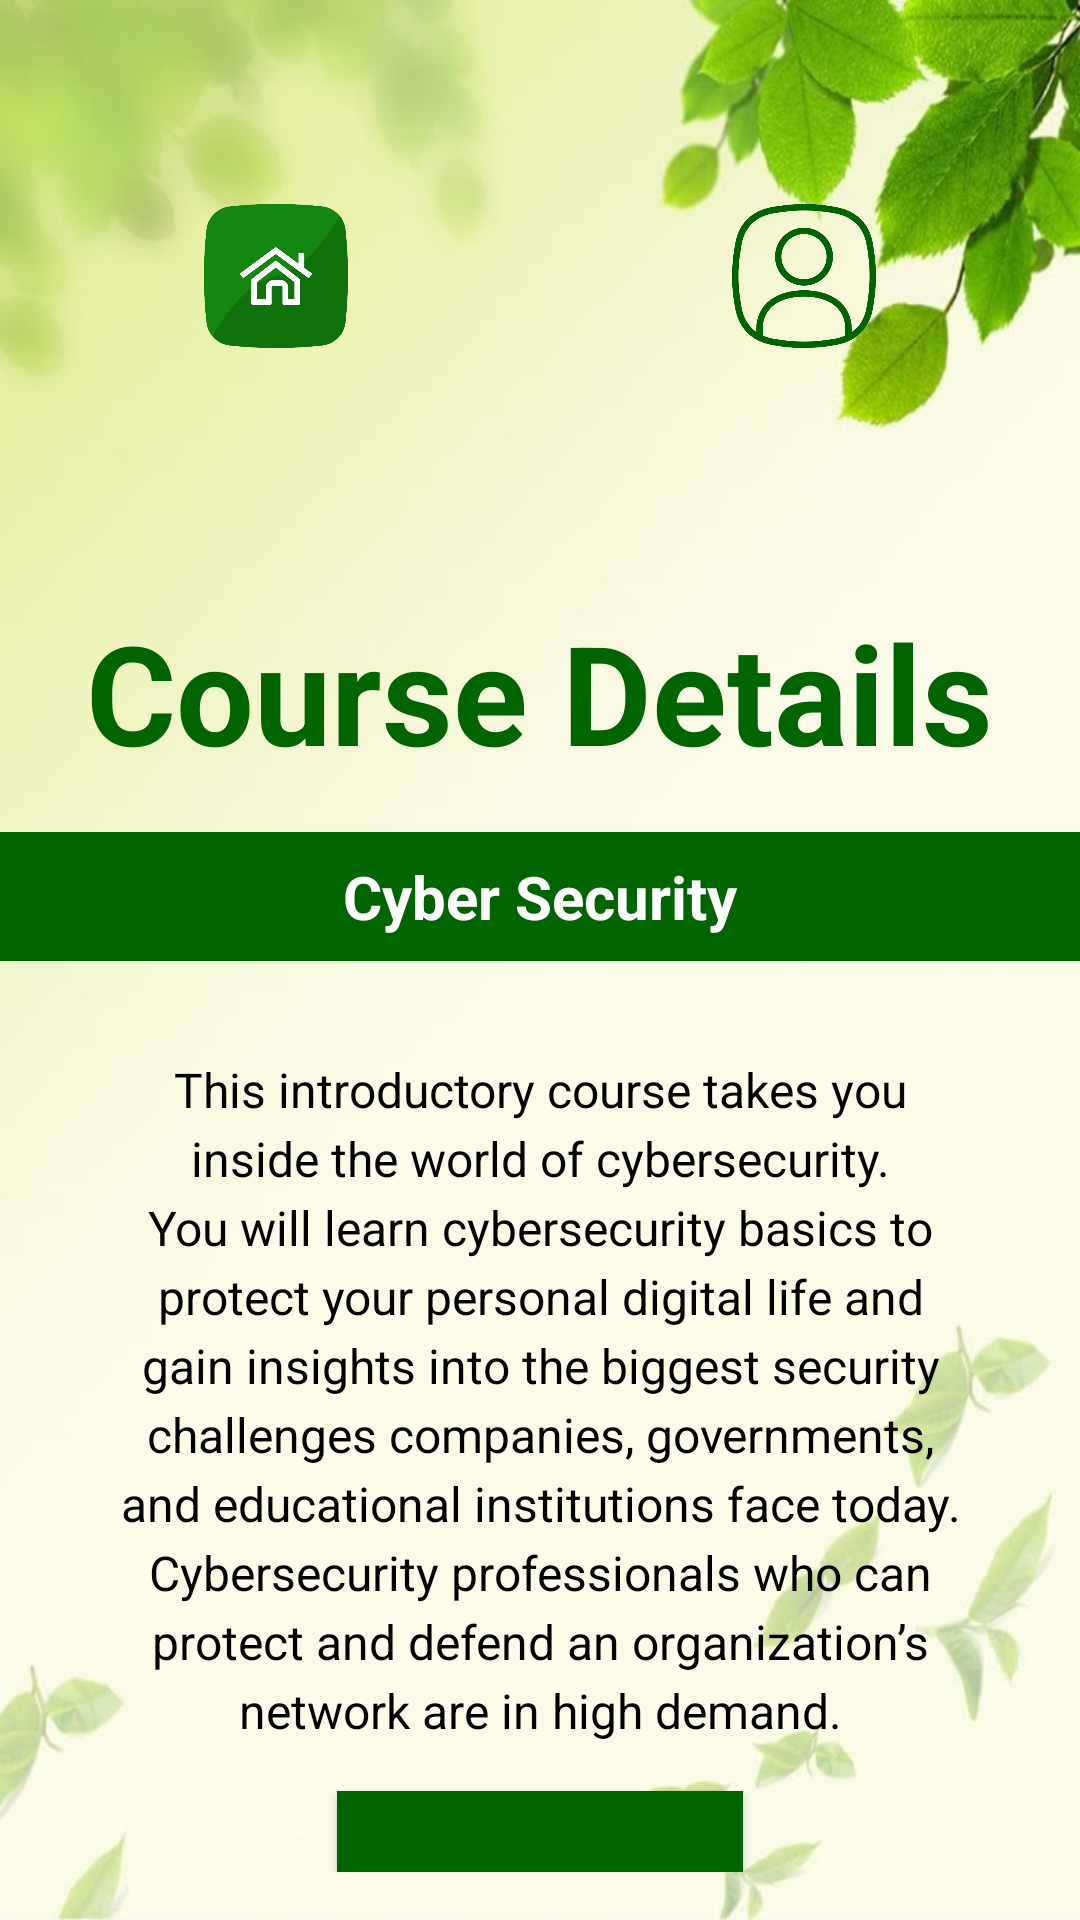

Produce the Android XML layout that renders to this screen, including the resource entries it uses.
<!-- AndroidManifest.xml: application theme Theme.AppCompat.Light.NoActionBar -->
<!-- res/layout/activity_page9.xml -->
<?xml version="1.0" encoding="utf-8"?>
<RelativeLayout
    xmlns:android="http://schemas.android.com/apk/res/android"
    xmlns:app="http://schemas.android.com/apk/res-auto"
    android:layout_width="match_parent"
    android:layout_height="match_parent"
    android:background="@drawable/explore1">

    <LinearLayout
        android:layout_width="match_parent"
        android:layout_height="wrap_content"
        android:orientation="horizontal"
        android:layout_alignParentTop="true"
        android:padding="8dp">



        <ImageButton
            android:id="@+id/home_icon"
            android:layout_width="48dp"
            android:layout_height="48dp"
            android:layout_alignParentEnd="true"
            android:layout_margin="60dp"
            android:layout_marginStart="16dp"
            android:layout_marginEnd="22dp"
            android:layout_marginBottom="6dp"
            android:background="@drawable/myhome"
            android:contentDescription="Home Icon" />

        
        <View
            android:layout_width="0dp"
            android:layout_height="0dp"
            android:layout_weight="1" />

        
        <ImageButton
            android:id="@+id/btn_profile"
            android:layout_width="48dp"
            android:layout_height="48dp"
            android:layout_alignParentEnd="true"
            android:layout_margin="60dp"
            android:layout_marginStart="16dp"
            android:layout_marginEnd="22dp"
            android:layout_marginBottom="6dp"
            android:background="@drawable/profilegreen"
            android:contentDescription="Profile Icon" />
    </LinearLayout>

    
    <TextView
        android:id="@+id/headerText"
        android:layout_width="wrap_content"
        android:layout_height="wrap_content"
        android:layout_marginTop="200dp"
        android:layout_centerHorizontal="true"
        android:text="Course Details"
        android:textSize="46sp"
        android:textColor="@color/dark_green"
        android:textStyle="bold"
         />


    <TextView
        android:id="@+id/courseTitle"
        android:layout_width="match_parent"
        android:layout_height="wrap_content"
        android:layout_below="@id/headerText"
        android:layout_marginTop="16dp"
        android:background="@color/dark_green"
        android:padding="8dp"
        android:text="Cyber Security"
        android:textColor="#FFFFFF"
        android:textSize="20sp"
        android:textStyle="bold"
        android:gravity="center" />

    
    <LinearLayout
        android:id="@+id/courseContent"
        android:layout_width="match_parent"
        android:layout_height="wrap_content"
        android:layout_below="@id/courseTitle"
        android:layout_marginTop="16dp"
        android:layout_marginStart="16dp"
        android:layout_marginEnd="16dp"

        android:orientation="vertical"
        android:padding="16dp"
        android:elevation="4dp">

        
        <TextView
            android:id="@+id/courseDescription"
            android:layout_width="match_parent"
            android:layout_height="wrap_content"
            android:text="This introductory course takes you inside the world of cybersecurity. You will learn cybersecurity basics to protect your personal digital life and gain insights into the biggest security challenges companies, governments, and educational institutions face today. Cybersecurity professionals who can protect and defend an organization’s network are in high demand."
            android:textSize="16sp"
            android:textAlignment="center"
            android:lineSpacingExtra="4dp"
            android:textColor="#000000"
            android:fontFamily="sans-serif" />

        
        <Button
            android:id="@+id/start_course_button"
            android:layout_width="wrap_content"
            android:layout_height="wrap_content"
            android:layout_gravity="center"
            android:layout_marginTop="16dp"
            android:background="@color/dark_green"
            android:text="Enroll Now"
            android:textColor="#FFFFFF"
            android:paddingLeft="24dp"
            android:paddingRight="24dp"
            android:paddingTop="12dp"
            android:paddingBottom="12dp"
            android:textStyle="bold" />

    </LinearLayout>

</RelativeLayout>
<!-- resources referenced by this layout -->
<resources>
  <color name="dark_green">#006400</color>
  <!-- drawable explore1: png bitmap (drawable, 22756 bytes) -->
  <!-- drawable myhome: png bitmap (drawable, 23878 bytes) -->
  <!-- drawable profilegreen: png bitmap (drawable, 33811 bytes) -->
  <style name="Theme.AppCompat.Light.NoActionBar" parent="Base.Theme.AppCompat.Light.NoActionBar" />
  <style name="Base.Theme.AppCompat.Light.NoActionBar" parent="Theme.Material3.DayNight.NoActionBar">
          
          
      </style>
</resources>
